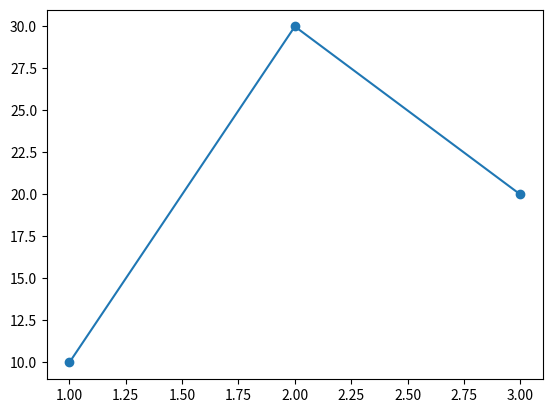
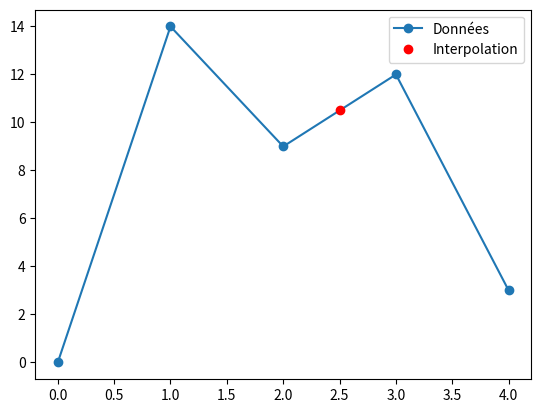
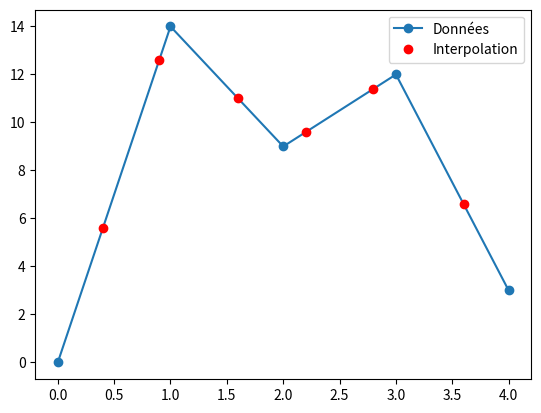
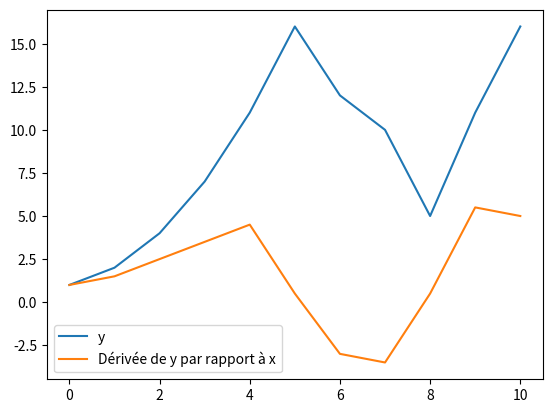
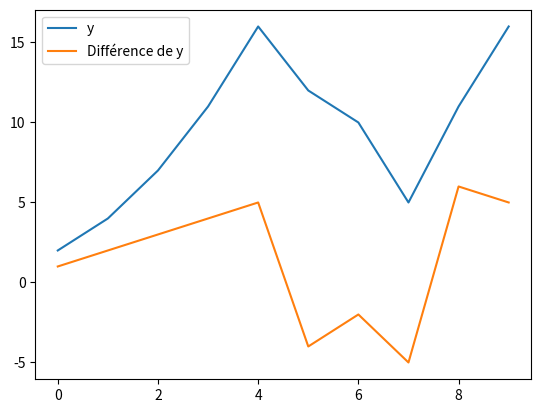
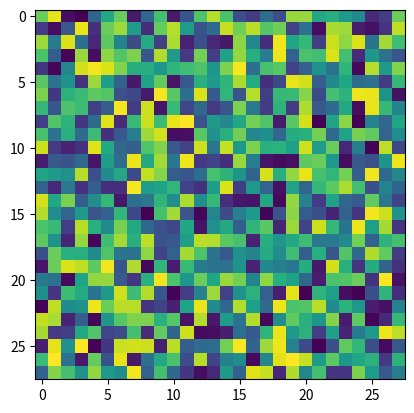
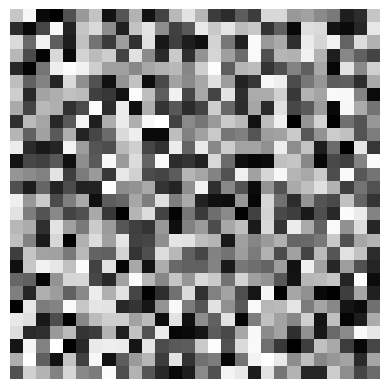
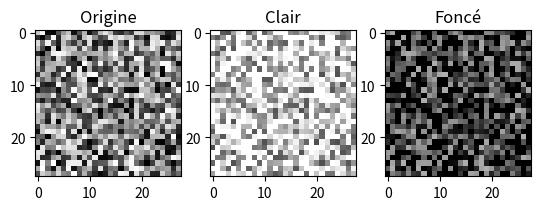
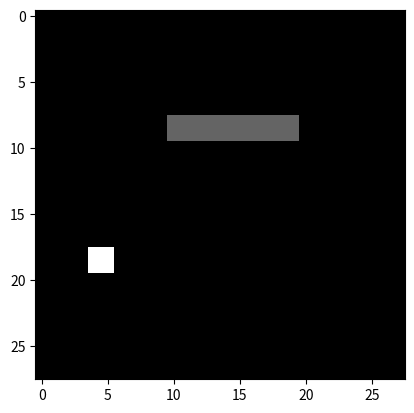

Python code for these plots, in order: (Note: this script raises an exception after producing the figures.)
a = [1,2,3]
b = [10,20,30]
print(a+b)
print(2*a)

import numpy as np
# Déclaration de tableau numpy
a = np.array([1,2,3])
b = np.array([10,30,20])

print('a =',a)
print('b =',b)
print('a+b =',a+b)
print('2xa =',2*a)

import matplotlib.pyplot as plt
fig,ax = plt.subplots()
ax.plot(a,b,marker = 'o'); # abcisse et ordonnée sont des tableaux numpy

print(a)
print('forme = ',a.shape)

print(a)
print('nombre de dimensions = ',a.ndim)

c = np.array([[2,5,8],[8,7,9]])

print(c)
print('------------------')
print('forme = ',c.shape)
print('------------------')
print('nombre de dimensions = ',c.ndim)

d = np.array([[[1, 2, 3, 4], [4, 5, 6, 7]], [[7, 8, 9, 6], 
            [10, 11,12, 9]], [[52, 69, 13, 45], [19, 21,32, 89]]])

print(d)
print('------------------')
print('forme= ',d.shape)
print('------------------')
print('nombre de dimensions = ',d.ndim)

e = np.array([1, 2, 3, 4, 5, 6])
f = np.reshape(e, (2, 3)) #On demande à passer en 2 lignes et 3 colonnes

print('avant')
print(e)
print('forme = ',e.shape)
print('nombre de dimensions = ',e.ndim)
print('------------------')
print('après')
print(f)
print('forme = ',f.shape)
print('nombre de dimensions = ',f.ndim)

print(np.sum(e))

print(np.mean(e))

print(np.min(e))

e = np.array([1.1455, 2.58213, 3.9321321, 4.5481, 5.2521331, 6.513213])
print(np.round(e,2))

g = np.array([[2,9,8],[8,1,9]])
print(g)
print(np.min(g))

# minimum de chaque colonne
print(np.min(g,axis = 0))

#minimum de chaque ligne
print(np.min(g,axis = 1))

arr_ones = np.ones((3, 2))
print(arr_ones)

arr_zeros = np.zeros((3, 2))
print(arr_zeros)

arr_random = np.random.rand(3, 3)
print(arr_random)

Valeur_min = 25
valeur_maxi = 50
arr_random_uni = np.random.uniform(Valeur_min, valeur_maxi, size =  (3, 3)) 
print(arr_random_uni)

arr_empty = np.empty((8, 6))
print(arr_empty)

arr_int = np.array([1, 2, 3], dtype=int)
print("Tableau d'entiers: ",arr_int)
print('Type du 1er élément : ',type(arr_int[0]))

arr_float = np.array([1, 2, 3], dtype=np.float32) #float codé sur 32 bits
#ou
arr_float = np.array([1, 2, 3], dtype=np.float64) #float codé sur 64 bits
#ou
arr_float = np.array([1, 2, 3], dtype=float) #float codé sur 64 bits par défaut

print('Tableau de nombre décimaux :',arr_float)
print('Type du 1er élément : ',type(arr_float[0]))

arr_str = np.array([1, 2, 2], dtype=str)
print('Tableau de chaine de caracteres :',arr_str)
print('Type du 1er élément : ',type(arr_str[0]))

arr_bool = np.array([0, 1, 1], dtype=bool)
print('TAbleau de booléen: ',arr_bool)
print('Type du 1er élément : ',type(arr_bool[0]))

# Déclaration d'un tableau avec des entiers
arr_int = np.array([1, 2, 3], dtype=int)
print('entier: ',arr_int)
# Conversion des éléments du tableau en nombre à virgules
arr_float = arr_int.astype(np.float64)
print('décimal: ',arr_float)

print('tableau: ',e)
print("e[3] : l'élément à l'indice 3: ",e[3])
print('e[-1] : le dernier élément est: ',e[-1])
print('e[2:5] : la tranche 2-5 est: ',e[2:5])
print('e[::2] : les éléments avec indice pair: ',e[::2])
print('e[e > 4]: les éléments dont la valeur est superieure à 4: ',e[e > 4])

f = np.array([[0,1,2,3],[0,10,20,30],[0,100,200,300]])

print('tableau:\n',f)
print('f[0,2] : élémént à la ligne 0, colonne2: ',f[0,2])
print('f[1] : ligne 1: ',f[1]) # on commence à ligne zéro)
print('f[:,2] : colonne 2: ',f[:,2]) # on peut aussi lire : toutes les ligne, les colonnes 2
print('f[0:1, 1:3] ligne 0 à 1 non inclus, colonnes 1 à 3 non inclus: ',f[0:1, 1:3])

h = np.array([[[1, 2, 3],[4, 5, 6]],
            [[7, 8, 9],[10, 11, 12]]])
print('tableau: ')
print(h)
print('h[0, 1, 2] : couche 0, ligne 1, colonne 2: ')
print(h[0, 1, 2]) 
print('h[:, 0, :] : Toutes les couches, ligne 0, toutes les colonnes: ')
print(h[:, 0, :])  
print('h[-1, :, :] : Tous les éléments de la dernière couche du tableau: ')
print(h[-1, :, :]) 
print('h[:, :, 1:2]: Toutes les couches, toutes les les lignes, les colonnes 1 inclue et 2 \
exclue, donc seulement la colonne 1: ')
print(h[:, :, 1:2])  

print('tableau: :',e)
print('indices des elements dont la valeur est superieure à 3: ')
print(np.where(e> 3))

arr1 = np.array([False, False, True])
result1 = np.any(arr1)
print(result1)

arr = np.array([1, 2, 3, 4, 5])
# Vérifiez si au moins un élément du tableau est supérieur à 3
result = np.any(arr > 3)
# Affichez le résultat
print(result)

arr2 = np.array([[True, False,False], [False, False,True]])
result2 = np.any(arr2, axis=0)
print(arr2)
print('Au moins un élément est-il évalué à True le long de chaque colonne?')
print(result2)  

arr3 = np.array([[True, False,False], [False, False,True]])
result3 = np.any(arr3, axis=1)
print(arr3) 
print('Au moins un élément est-il évalué à True le long de chaque ligne?') 
print(result3)  

i = np.array([1, 2, 3])
j = np.array([4, 5, 6])

# Concaténation des tableaux
result = np.concatenate((i, j))

# Affichage du résultat
print("Tableau 1 :", i)
print("Tableau 2 :", j)
print("Résultat de la concaténation :", result)

k = np.array([[1, 2],
              [3, 4]])

l = np.array([[5, 6],
              [7, 8]])

print('Origine','\n',
      k,'\n','-----','\n',l)
print('axe 0, empiler verticalement colonnes concaténées: ','\n',
      np.concatenate((k, l), axis=0))
print('axe 1, empiler horizontalement lignes concaténées: ','\n',
      np.concatenate((k, l), axis=1))
print("Sans précision sur l'axe (par defaut axis = 0): ",'\n',
      np.concatenate((k, l)))

print(j)
print(np.append(j, 4))

print('i')
print(i)
print('----------------')
print('j')
print(j)
print('----------------')
print("d'abord i, puis j: np.append(i, j)")
print(np.append(i, j))
print('----------------')
print("d'abord j, puis i: np.append(j, i)")
print(np.append(j, i))

print(k)
print('----------------')
print(np.append(k, 4))

print(k)
print('----------------')
print( np.append(k, [[5, 6]], axis=0))

print(k)
print('----------------')
print(np.append(k, [[7], [8]], axis=1))

l = np.array([1, 2, 3])
m = np.array([4, 5, 6])
print('----- l -------')
print(l)
print(l.shape)
print('----- m -------')
print(m)
print(m.shape)
print('----- stack -------')
stacked = np.stack((l, m))
print(stacked)
print(stacked.shape)
print('----- vertical stack -------')
vstacked = np.vstack((l, m))
print(vstacked)
print(vstacked.shape)
print('----- horizontal stack -------')
hstacked = np.hstack((l, m))
print(hstacked)
print(hstacked.shape)

n = np.array([[1, 2, 3]])
o = np.array([[5, 5, 6]])

print('----- n -------')
print(n)
print(n.shape)

print('----- o -------')
print(o)
print(o.shape)

print('----- stack -------')
result_stack = np.stack((n, o))
print(result_stack)
print(result_stack.shape)

print('----- vertical stack -------')
result_vstack = np.vstack((n, o))
print(result_vstack)
print(result_vstack.shape)

print('----- horizontal stack -------')
result_hstack = np.hstack((n, o))
print(result_hstack)
print(result_hstack.shape)


p = np.array([1, 2, 3, 4, 5, 6, 7, 8, 9, 10])
print(np.split(p, 5)) # couper le tableau en 5 sous tableaux
                      #  de taille identique qui seront mis dans un tableau

q = np.array([[1, 2, 3, 4],
              [5, 6, 7, 8],
              [9, 10, 11, 12],
              [13, 14, 15, 16]])

print(np.split(q, 2)) #couper les tableau en 2 tableaux de 2 lignes

q = np.array([[1, 2, 3, 4],
              [5, 6, 7, 8],
              [9, 10, 11, 12],
              [13, 14, 15, 16]])

print(np.split(q, 2, axis = 1)) #couper les tableau en 2 tableaux de 2 colonnes

r = np.array([[[1, 2, 3],
               [4, 5, 6]],
              [[7, 8, 9],
               [10, 11, 12]]])
print('-----r-----')
print(r)
print('forme de r: ', r.shape)
flattened_r = r.flatten()
print('-----r applati-----')
print(flattened_r)
print('forme de r aplati: ', flattened_r.shape)

s = np.array([1, 2, 3, 4, 5, 6])

print('----- avant -------')
print(s)
print( s.shape)
# transformons le tableau de 6 éléments en matrice
# de 2 lignes, 3 colonnes
reshaped_s = s.reshape((2, 3))
print('----- après -------')
print(reshaped_s)
print( reshaped_s.shape)

s = np.array([[[1], [2], [3]]])
print(s)
print(s.shape)
print('---------------')

print(np.squeeze(s))
print(np.squeeze(s).shape)


print(np.squeeze(s,axis = 2))
print(np.squeeze(s, axis =2).shape)

f = np.array([1,9,8,7])
print(f.shape)
print(f)
print('-------------')
f = f[:, np.newaxis]
print(f.shape)
print(f)

original = np.array([1, 2, 3, 4, 5])

# Création d'une copie du tableau
copie = np.copy(original)
# Modifier la copie
copie[0] = 10
# Afficher les deux tableaux
print("Original:", original)  
print("Copie:", copie)        

x = np.array([0, 1, 2, 3, 4])
y = np.array([0, 14, 9, 12, 3])
interp_point = 2.5

interp_value = np.interp(interp_point, x, y)  # Interpolation linéaire pour un seul point

fig, ax = plt.subplots()
ax.plot(x, y,  marker = 'o',label='Données')
ax.plot(interp_point, interp_value, 'ro', label='Interpolation')
ax.legend();

interp_array = np.array([0.4, 0.9, 1.6, 2.2, 2.8, 3.6])

interp_values = np.interp(interp_array, x, y)  # Interpolation linéaire pour tout le tableau interp_array

fig, ax = plt.subplots()
ax.plot(x, y, marker = 'o', label='Données')
ax.plot(interp_array, interp_values, 'ro', label='Interpolation')
ax.legend()

x = np.array([0, 1, 2, 3, 4, 5, 6, 7 , 8, 9, 10])
y = np.array([1, 2, 4, 7, 11, 16, 12, 10, 5, 11, 16])

# Calcul de la dérivée de y par rapport à x
deriv = np.gradient(y, x)

print("La dérivée de y par rapport à x est", deriv)

fig, ax = plt.subplots()
ax.plot(x, y, label='y')
ax.plot(x, deriv, label="Dérivée de y par rapport à x")
ax.legend()

# Calcul des différences entre les valeurs de y
print('y ',y)
diff = np.diff(y)
print('diff',diff)

# Création du tableau d'indices
indices = np.arange(0, len(y)-1)
print('indices',indices)

fig, ax = plt.subplots()
ax.plot(indices, y[1:], label='y')
ax.plot(indices, diff, label='Différence de y')
ax.legend()

plt.show()

image_array_rand = np.random.randint(0, 256, size=(28, 28))

print(image_array_rand)

fig,ax = plt.subplots()
ax.imshow(image_array_rand)

fig,ax = plt.subplots()
ax.imshow(image_array_rand, cmap='gray',vmin = 0, vmax = 255) #niveaux de gris de 0 à 255
ax.axis('off');  # Masquer les axes

clair = image_array_rand + 80
fonce = image_array_rand - 80
# Mettre les valeur négatives à zero et les valeurs superieures à 255 à 255
#remplacer toutes les valeurs supérieures à 255 dans le tableau clair par 255.
clair[clair > 255] = 255 
#remplacer toutes les valeurs négatives dans le tableau fonce par 0
fonce[fonce < 0] = 0 

fig, ax = plt.subplots(1,3)
ax[0].imshow(image_array_rand, cmap='gray',vmin = 0, vmax = 255)
ax[0].set_title('Origine')
ax[1].imshow(clair, cmap='gray',vmin = 0, vmax = 255)
ax[1].set_title('Clair')
ax[2].imshow(fonce, cmap='gray',vmin = 0, vmax = 255)
ax[2].set_title('Foncé');

# Création d'un tableau numpy de dimensions 28x28 rempli de zéros (fond noir)
image_array = np.zeros((28, 28))

# Définition des coordonnées du motif géométrique
start_row, end_row = 8, 10
start_col, end_col = 10, 20

start_row2, end_row2 = 18, 20
start_col2, end_col2 = 4, 6

# Remplissage du motif avec le niveau de gris 100
image_array[start_row:end_row, start_col:end_col] = 100

image_array[start_row2:end_row2, start_col2:end_col2] = 255


fig,ax = plt.subplots()
ax.imshow(image_array, cmap='gray',vmin = 0, vmax = 255)

# Lire l'image avec Matplotlib
image = plt.imread('fichiers_cours/numpy/rgb.png')

# Convertir l'image en tableau NumPy (ça n'est pas toujours necessaire)
mon_image = np.array(image)

fig,ax = plt.subplots()
ax.imshow(image)
ax.axis('off')

print(mon_image.shape)

fig, ax = plt.subplots(2, 3, figsize=(18, 12))

# Affichage de l'image originale
ax[0, 0].imshow(mon_image, cmap='gray')
ax[0, 0].axis('off')
ax[0, 0].set_title('Origine')

# Affichage du canal 0 , c.a.d. toutes les lignes et toutes les colonnes de la couche 0
ax[0, 1].imshow(mon_image[:, :, 0], cmap='gray')
ax[0, 1].axis('off')
ax[0, 1].set_title('Canal 0')

# Affichage du canal 1 , c.a.d. toutes les lignes et toutes les colonnes de la couche 1
ax[0, 2].imshow(mon_image[:, :, 1], cmap='gray')
ax[0, 2].axis('off')
ax[0, 2].set_title('Canal 1')

# Affichage du canal 2 , c.a.d. toutes les lignes et toutes les colonnes de la couche 3
ax[1, 0].imshow(mon_image[:, :, 2], cmap='gray')
ax[1, 0].axis('off')
ax[1, 0].set_title('Canal 2')

# Affichage du canal 3 , c.a.d. toutes les lignes et toutes les colonnes de la couche 3
ax[1, 1].imshow(mon_image[:, :, 3], cmap='gray')
ax[1, 1].axis('off')
ax[1, 1].set_title('Canal 3')

# Ajout d'une cellule vide pour le canal 4 (s'il existe)
ax[1, 2].axis('off')